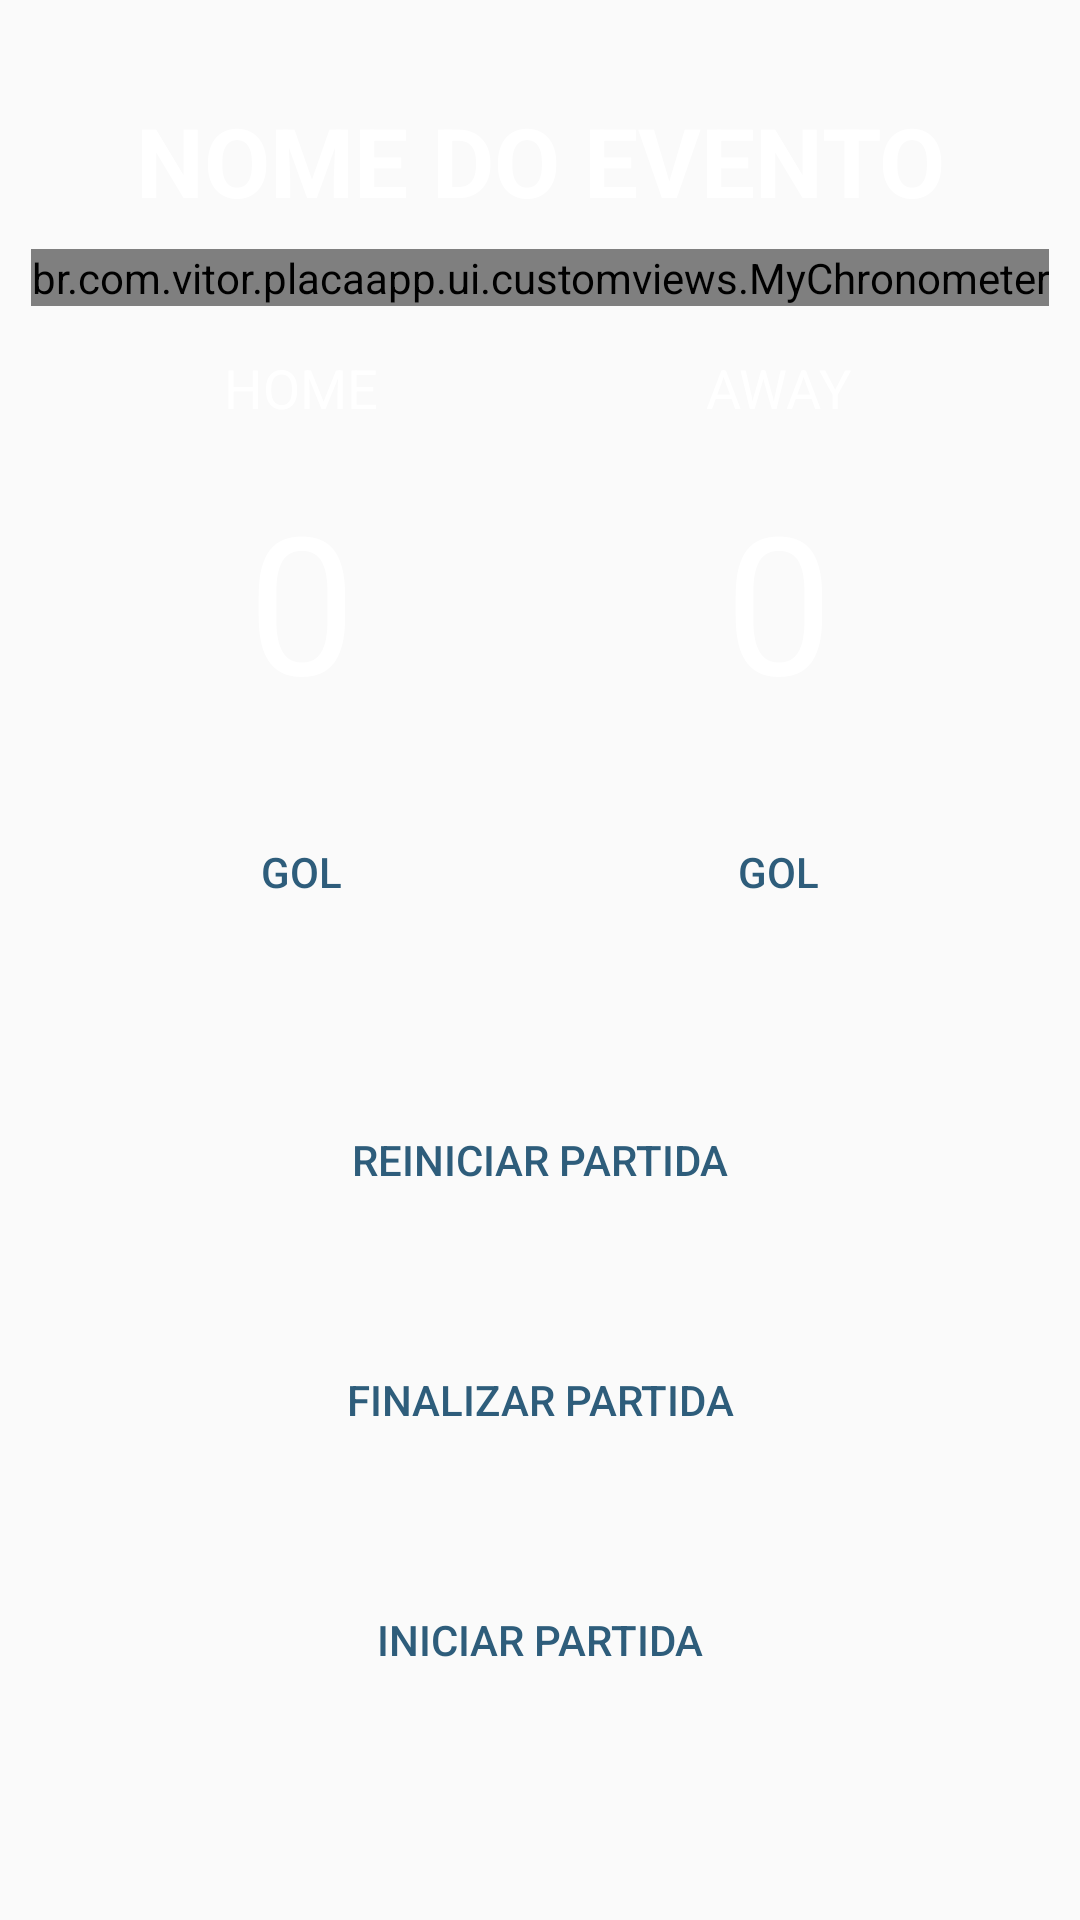

This screen was rendered from an Android layout file. Write that file and the resources it references.
<!-- AndroidManifest.xml: application theme FullScreen -->
<!-- res/layout/activity_score.xml -->
<?xml version="1.0" encoding="utf-8"?>
<androidx.constraintlayout.widget.ConstraintLayout xmlns:android="http://schemas.android.com/apk/res/android"
    xmlns:app="http://schemas.android.com/apk/res-auto"
    xmlns:tools="http://schemas.android.com/tools"
    android:layout_width="match_parent"
    android:layout_height="match_parent"
    tools:context=".ui.score.ScoreActivity"
    android:background="@drawable/background_menu">
    <TextView
        android:id="@+id/tvEventName"
        android:layout_width="0dp"
        android:layout_height="wrap_content"
        android:layout_marginStart="42dp"
        android:layout_marginTop="32dp"
        android:layout_marginEnd="42dp"
        android:gravity="center"
        android:text="Nome do evento"
        android:textAllCaps="true"
        android:textSize="32sp"
        android:textStyle="bold"
        app:layout_constraintEnd_toEndOf="parent"
        app:layout_constraintStart_toStartOf="parent"
        app:layout_constraintTop_toTopOf="parent"
        android:textColor="#FFF"/>

    <TextView
        android:id="@+id/tvHomeName"
        android:layout_width="wrap_content"
        android:layout_height="wrap_content"
        android:layout_marginTop="42dp"
        android:text="Home"
        android:textAllCaps="true"
        android:textColor="#FFF"
        android:textSize="18sp"
        app:layout_constraintEnd_toEndOf="@+id/btGoalHome"
        app:layout_constraintStart_toStartOf="@+id/btGoalHome"
        app:layout_constraintTop_toBottomOf="@+id/tvEventName" />

    <TextView
        android:id="@+id/tvAwayName"
        android:layout_width="wrap_content"
        android:layout_height="wrap_content"
        android:text="Away"
        android:textAllCaps="true"
        android:textSize="18sp"
        app:layout_constraintEnd_toEndOf="@+id/btAwayGoal"
        app:layout_constraintStart_toStartOf="@+id/btAwayGoal"
        app:layout_constraintTop_toTopOf="@+id/tvHomeName"
        android:textColor="#FFF"/>

    <TextView
        android:id="@+id/tvGoalHome"
        android:layout_width="wrap_content"
        android:layout_height="wrap_content"
        android:layout_marginTop="16dp"
        android:text="0"
        android:textSize="64sp"
        app:layout_constraintEnd_toEndOf="@+id/btGoalHome"
        app:layout_constraintStart_toStartOf="@+id/btGoalHome"
        app:layout_constraintTop_toBottomOf="@+id/tvHomeName"
        android:textColor="#FFF"/>

    <TextView
        android:id="@+id/tvAwayGoal"
        android:layout_width="wrap_content"
        android:layout_height="wrap_content"
        android:text="0"
        android:textSize="64sp"
        app:layout_constraintEnd_toEndOf="@+id/btAwayGoal"
        app:layout_constraintStart_toStartOf="@+id/btAwayGoal"
        app:layout_constraintTop_toTopOf="@+id/tvGoalHome"
        android:textColor="#FFF"/>

    <Button
        android:id="@+id/btGoalHome"
        style="@style/custom_button"
        android:layout_marginStart="42dp"
        android:layout_marginTop="24dp"
        android:layout_marginEnd="42dp"
        android:text="Gol"
        app:layout_constraintEnd_toStartOf="@+id/btAwayGoal"
        app:layout_constraintHorizontal_bias="0.5"
        app:layout_constraintStart_toStartOf="parent"
        app:layout_constraintTop_toBottomOf="@+id/tvGoalHome" />

    <Button
        android:id="@+id/btAwayGoal"
        style="@style/custom_button"
        android:layout_marginEnd="42dp"
        android:text="Gol"
        app:layout_constraintEnd_toEndOf="parent"
        app:layout_constraintHorizontal_bias="0.5"
        app:layout_constraintStart_toEndOf="@+id/btGoalHome"
        app:layout_constraintTop_toTopOf="@+id/btGoalHome" />

    <Button
        android:id="@+id/btRestart"
        style="@style/custom_button"
        android:layout_marginTop="48dp"
        android:text="Reiniciar partida"
        app:layout_constraintEnd_toEndOf="@+id/btAwayGoal"
        app:layout_constraintStart_toStartOf="@+id/btGoalHome"
        app:layout_constraintTop_toBottomOf="@+id/btGoalHome" />

    <Button
        android:id="@+id/btEndGame"
        style="@style/custom_button"
        android:layout_marginTop="32dp"
        android:text="Finalizar partida"
        app:layout_constraintEnd_toEndOf="@+id/btRestart"
        app:layout_constraintStart_toStartOf="@+id/btRestart"
        app:layout_constraintTop_toBottomOf="@+id/btRestart" />

    <Button
        android:id="@+id/btCron"
        style="@style/custom_button"
        android:layout_width="0dp"
        android:layout_height="wrap_content"
        android:layout_marginTop="32dp"
        android:text="iniciar partida"
        app:layout_constraintEnd_toEndOf="@+id/btRestart"
        app:layout_constraintStart_toStartOf="@+id/btRestart"
        app:layout_constraintTop_toBottomOf="@+id/btEndGame" />

    <br.com.vitor.placaapp.ui.customviews.MyChronometer
        android:layout_width="wrap_content"
        android:layout_height="wrap_content"
        android:layout_marginTop="8dp"
        android:textColor="#FFF"
        android:textSize="32sp"
        app:layout_constraintEnd_toEndOf="@+id/tvEventName"
        app:layout_constraintStart_toStartOf="@+id/tvEventName"
        app:layout_constraintTop_toBottomOf="@+id/tvEventName"
        android:id="@+id/chronometer"/>
</androidx.constraintlayout.widget.ConstraintLayout>
<!-- resources referenced by this layout -->
<resources>
  <style name="custom_button">
          <item name="android:layout_width">0dp</item>
          <item name="android:layout_height">wrap_content</item>
          <item name="android:textColor">@color/colorTextButton</item>
          <item name="android:background">@drawable/rounded_button</item>
      </style>
  <style name="FullScreen" parent="AppTheme">
          <item name="windowActionBar">false</item>
          <item name="windowNoTitle">true</item>
          <item name="android:windowFullscreen">true</item>
      </style>
  <color name="colorTextButton">#2E5D7B</color>
  <style name="AppTheme" parent="Theme.AppCompat.Light.DarkActionBar">
          
          <item name="colorPrimary">@color/colorPrimary</item>
          <item name="colorPrimaryDark">@color/colorPrimaryDark</item>
          <item name="colorAccent">@color/colorAccent</item>
      </style>
  <color name="colorPrimary">#008577</color>
  <color name="colorPrimaryDark">#00574B</color>
  <color name="colorAccent">#D81B60</color>
</resources>
